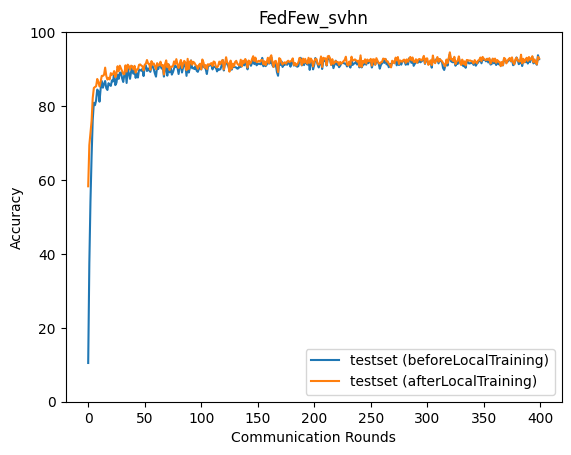

The file beside this chart, header and first rows:
epoch, accuracy_test_before, accuracy_test_after
0, 10.48, 58.29
1, 37.42, 69.45
2, 54.18, 72.65
3, 66.4, 75.96
4, 76.21, 82.16
5, 80.87, 84.89
6, 80.24, 85.16
7, 81.52, 85.36
8, 84.46, 87.32
9, 83.97, 86.47
10, 81.18, 85.29
11, 84.64, 86.57
12, 86.76, 88.16
13, 84.96, 88.15
14, 86, 88.45
15, 86.77, 90.39
16, 84.84, 88.18
17, 84.35, 87.16
18, 86.18, 87.64
19, 85.69, 87.2
20, 85.46, 88.9
21, 86.94, 88.44
22, 86.65, 88.68
23, 89.16, 89.46
24, 85.66, 87.8
25, 86.3, 88.71
26, 88.46, 90.78
27, 87.35, 89.4
28, 88.99, 90.93
29, 89.07, 90.21
30, 87.54, 89.51
31, 86.52, 88.7
32, 88.49, 88.62
33, 89.66, 91.01
34, 86.24, 89.32
35, 90.22, 91.2
36, 88.72, 90.8
37, 87.35, 89.83
38, 89.36, 90.93
39, 90.74, 90.71
40, 88.74, 89.91
41, 89.47, 90.88
42, 87.61, 89.04
43, 88.85, 89.9
44, 87.71, 89.97
45, 89.88, 91.15
46, 89.74, 91.26
47, 89.56, 90.95
48, 90.08, 90.75
49, 88.12, 89.64
50, 90.75, 91.17
51, 90.97, 91.46
52, 89.48, 92.45
53, 90.18, 91.52
54, 89.63, 91.42
55, 89.26, 89.8
56, 90.77, 92.16
57, 90.82, 91.22
58, 90.02, 91.52
59, 88.84, 90.74
... 340 more rows
